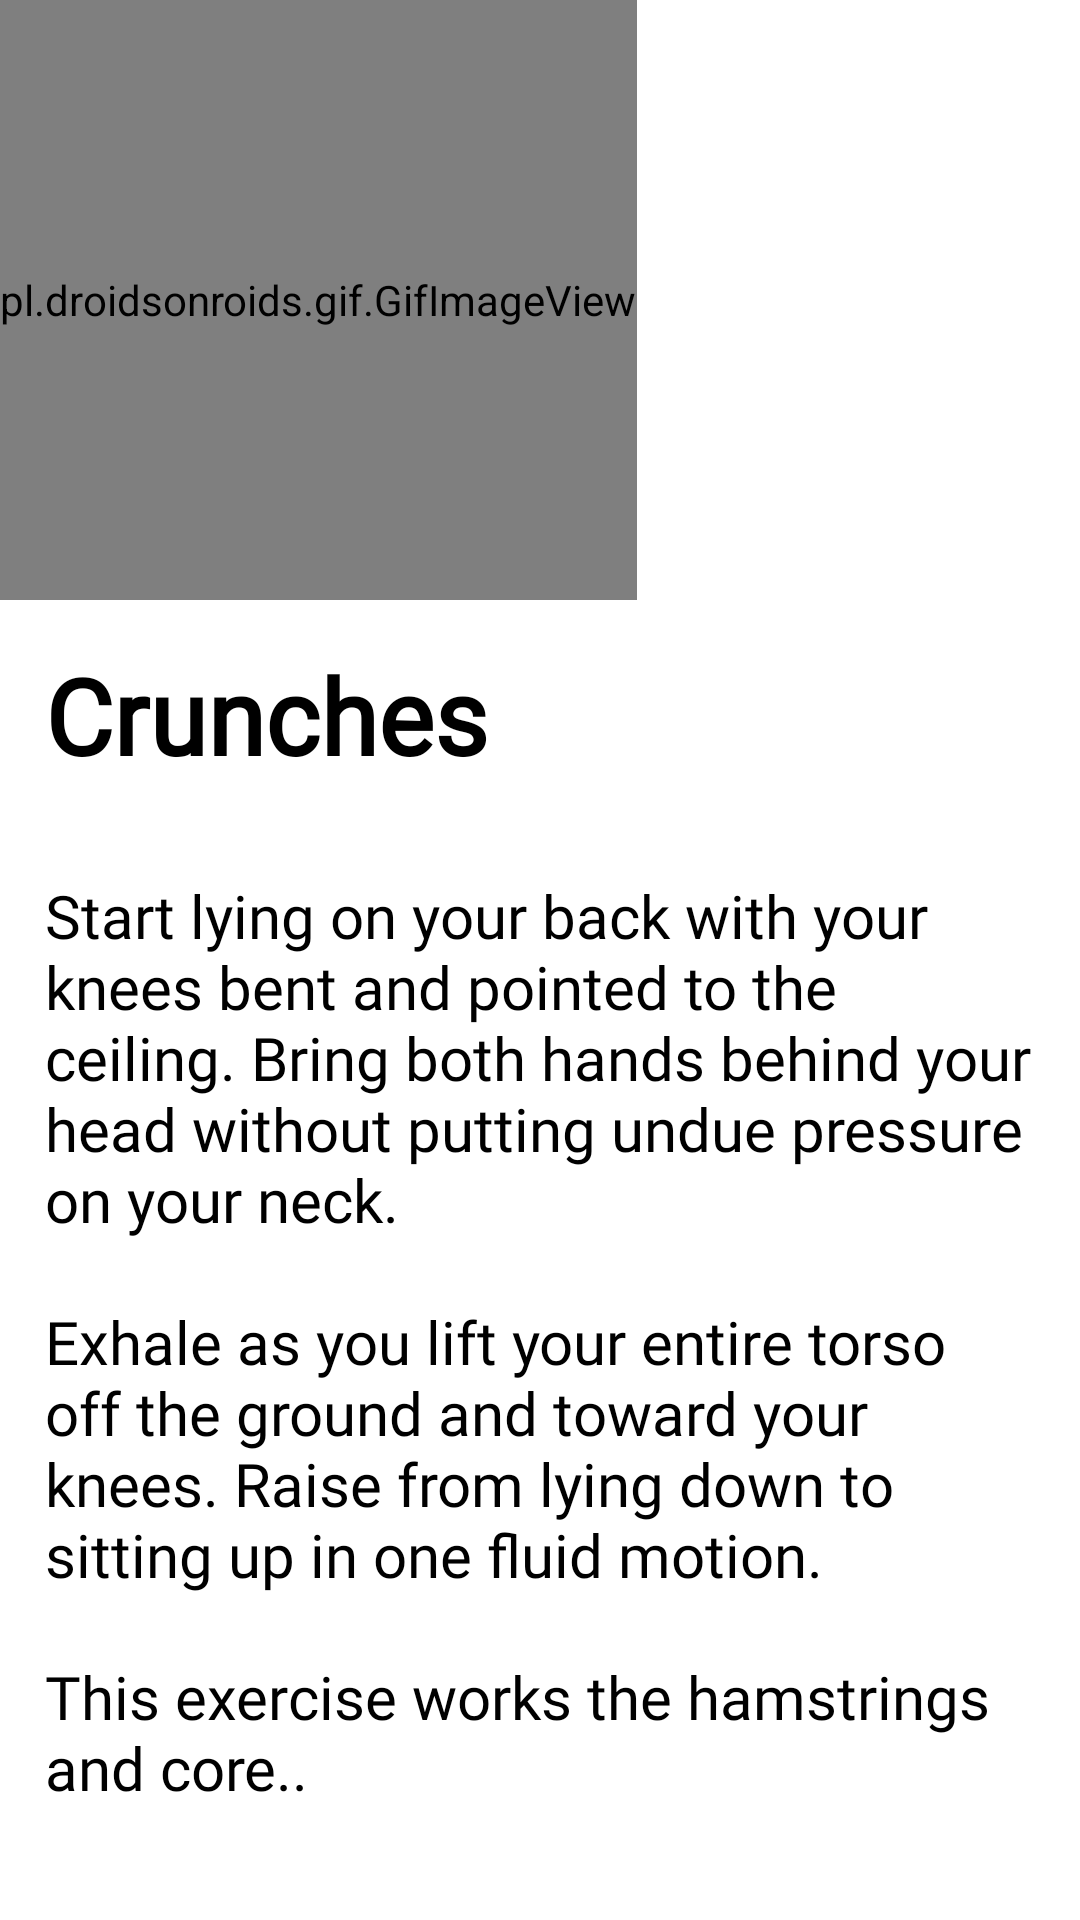

Here is an Android app screen rendered from its layout file. Give the layout XML and the strings, colors and styles it references.
<!-- AndroidManifest.xml: application theme Theme.MainActivity -->
<!-- res/layout/dialog_crunches.xml -->
<?xml version="1.0" encoding="utf-8"?>
<RelativeLayout xmlns:android="http://schemas.android.com/apk/res/android"
    android:layout_width="match_parent"
    android:layout_height="match_parent"
    android:background="@color/white">
    <pl.droidsonroids.gif.GifImageView
        android:layout_width="wrap_content"
        android:layout_height="200dp"
        android:id="@+id/gifMclimbers"
        android:src="@drawable/crunches"/>
    <TextView
        android:layout_width="wrap_content"
        android:layout_height="wrap_content"
        android:id="@+id/pushups_tv"
        android:layout_below="@+id/gifMclimbers"
        android:fontFamily="@font/maven_pro"
        android:layout_margin="10dp"
        android:padding="5dp"
        android:text="@string/crunches"
        android:textColor="@color/black"
        android:textSize="35sp"
        android:textStyle="bold" />
    <TextView
        android:layout_width="wrap_content"
        android:layout_height="wrap_content"
        android:layout_margin="10dp"
        android:id="@+id/pushups_des"
        android:layout_below="@+id/pushups_tv"
        android:fontFamily="@font/maven_pro"
        android:padding="5dp"
        android:text="@string/Crunches_des"
        android:textColor="@color/black"
        android:textSize="20sp"
        />
    <Button
        android:layout_width="wrap_content"
        android:layout_height="wrap_content"
        android:id="@+id/cancel"
        android:layout_below="@+id/pushups_des"
        android:layout_alignParentEnd="true"
        android:layout_margin="10dp"
        android:text="@string/close"/>

</RelativeLayout>
<!-- resources referenced by this layout -->
<resources>
  <string name="Crunches_des">Start lying on your back with your knees bent and pointed to the ceiling. Bring both hands behind your head without putting undue pressure on your neck.\n\nExhale as you lift your entire torso off the ground and toward your knees. Raise from lying down to sitting up in one fluid motion.\n\nThis exercise works the hamstrings and core..</string>
  <string name="close">Close</string>
  <string name="crunches">Crunches</string>
  <style name="Theme.MainActivity" parent="Theme.MaterialComponents.Light.NoActionBar">
          
  
  
          <item name="colorPrimary">#448AFF</item>
          <item name="colorPrimaryVariant">@color/purple_700</item>
          <item name="colorOnPrimary">@color/white</item>
          
          <item name="colorSecondary">@color/teal_200</item>
          <item name="colorSecondaryVariant">@color/teal_700</item>
          <item name="colorOnSecondary">@color/black</item>
          
          <item name="android:statusBarColor">?attr/colorPrimaryVariant</item>
          
      </style>
  <!-- not gathered from this repository: default colours our renderer supplied (Android Studio template values) -->
  <color name="purple_700">#FF3700B3</color>
  <color name="teal_200">#FF03DAC5</color>
  <color name="teal_700">#FF018786</color>
  <color name="black">#FF000000</color>
  <color name="white">#FFFFFFFF</color>
</resources>
